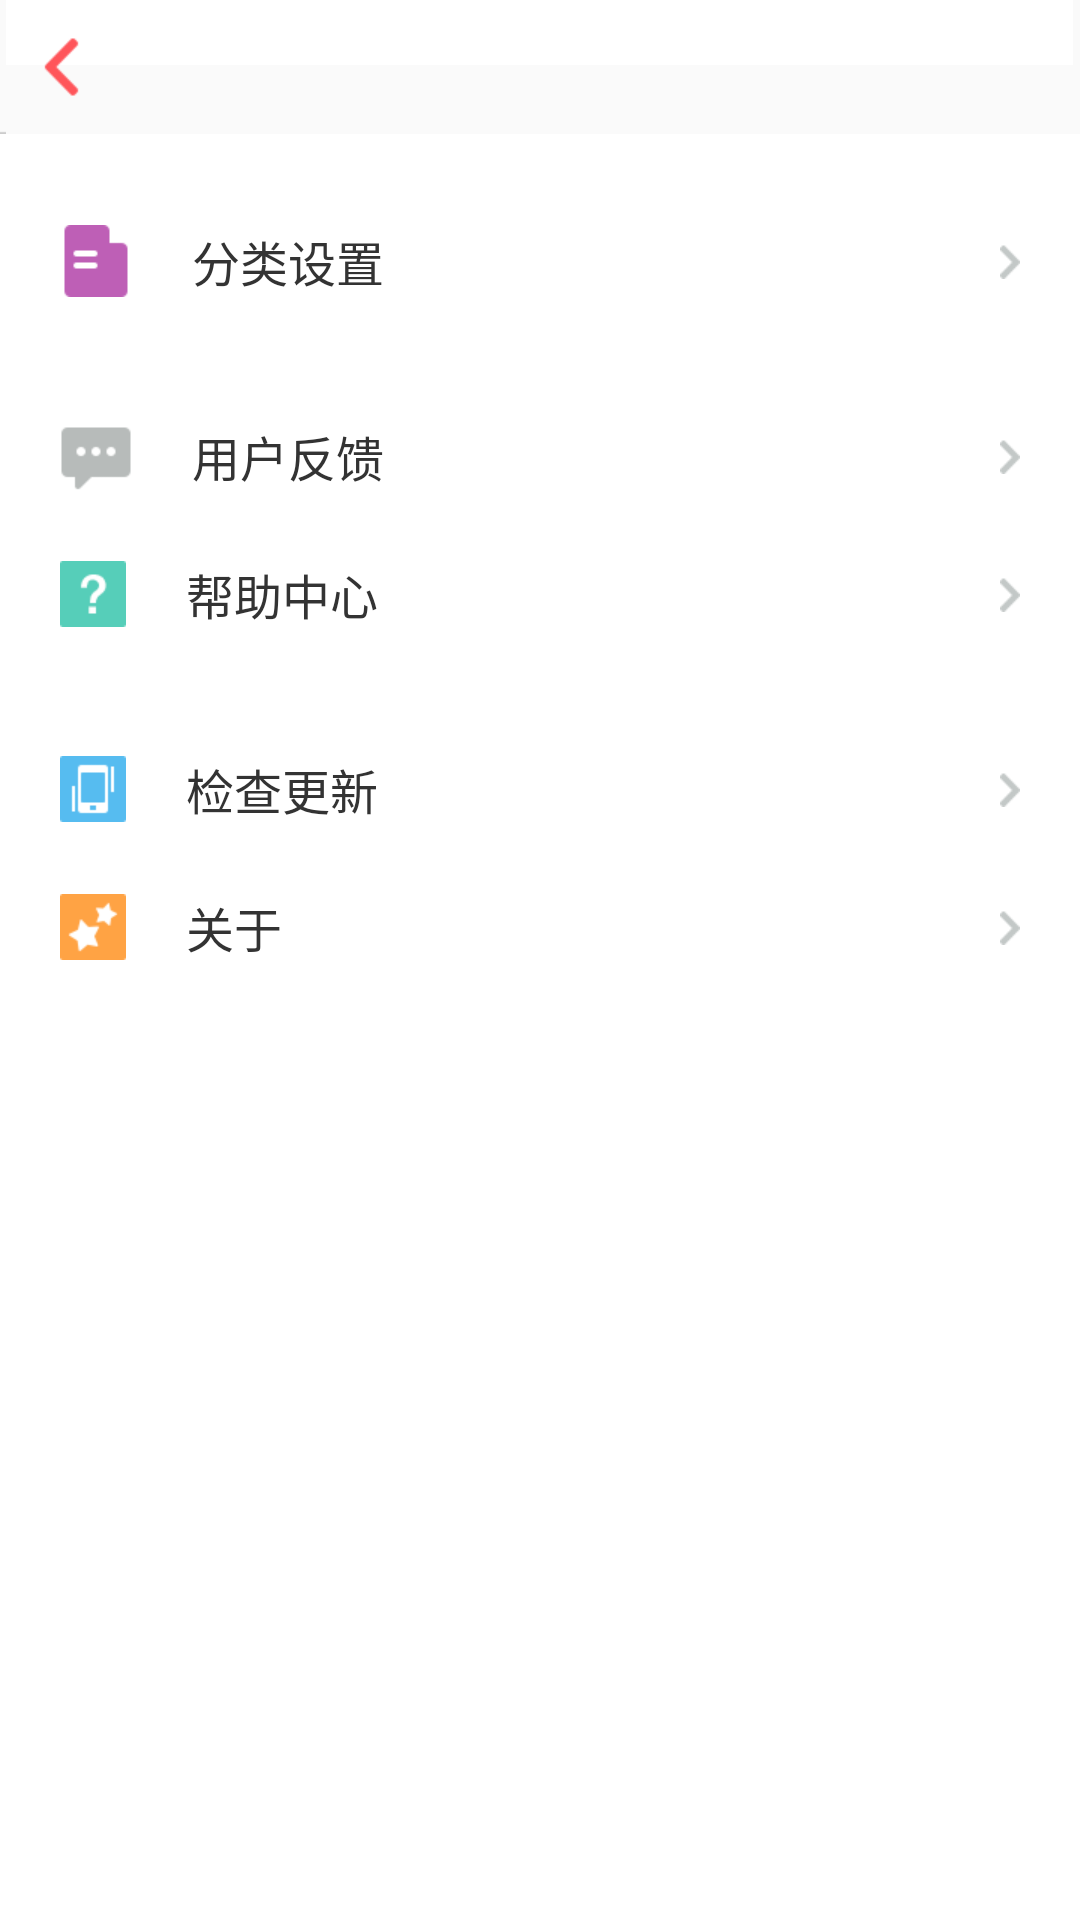

Write the Android layout XML for this screen, with the resource values it uses.
<!-- AndroidManifest.xml: application theme AppTheme -->
<!-- res/layout/setting_fragment_layout.xml -->
<?xml version="1.0" encoding="utf-8"?>
<LinearLayout xmlns:android="http://schemas.android.com/apk/res/android"
              android:layout_width="match_parent"
              android:layout_height="match_parent"
              android:orientation="vertical">
    
    <include layout="@layout/inc_title_layout"/>
    
    <LinearLayout
        android:id="@+id/btn_category"
        android:layout_width="match_parent"
        android:layout_height="wrap_content"
        android:layout_marginTop="20dp"
        android:background="@drawable/panel_white"
        android:gravity="center_vertical"
        android:paddingBottom="10dp"
        android:paddingLeft="20dp"
        android:paddingRight="20dp"
        android:paddingTop="10dp">

        <ImageView
            android:layout_width="wrap_content"
            android:layout_height="wrap_content"
            android:src="@mipmap/ic_category"/>

        <TextView
            style="@style/AppTheme.UI.PannelText"
            android:layout_width="0dp"
            android:layout_height="wrap_content"
            android:layout_marginLeft="20dp"
            android:layout_weight="1"
            android:text="@string/setting_pannel_category"/>

        <ImageView
            android:layout_width="wrap_content"
            android:layout_height="wrap_content"
            android:src="@mipmap/ic_arrow_right"/>
    </LinearLayout>

    
    <LinearLayout
        android:id="@+id/btn_feedback"
        android:layout_width="match_parent"
        android:layout_height="wrap_content"
        android:layout_marginTop="20dp"
        android:background="@drawable/panel_white"
        android:gravity="center_vertical"
        android:paddingBottom="10dp"
        android:paddingLeft="20dp"
        android:paddingRight="20dp"
        android:paddingTop="10dp">

        <ImageView
            android:layout_width="wrap_content"
            android:layout_height="wrap_content"
            android:src="@mipmap/ic_feedback"/>

        <TextView
            style="@style/AppTheme.UI.PannelText"
            android:layout_width="0dp"
            android:layout_height="wrap_content"
            android:layout_marginLeft="20dp"
            android:layout_weight="1"
            android:text="@string/setting_pannel_feedback"/>

        <ImageView
            android:layout_width="wrap_content"
            android:layout_height="wrap_content"
            android:src="@mipmap/ic_arrow_right"/>
    </LinearLayout>
    
    <LinearLayout
        android:id="@+id/btn_help"
        android:layout_width="match_parent"
        android:layout_height="wrap_content"
        android:layout_marginTop="1dp"
        android:background="@drawable/panel_white"
        android:gravity="center_vertical"
        android:paddingBottom="10dp"
        android:paddingLeft="20dp"
        android:paddingRight="20dp"
        android:paddingTop="10dp">

        <ImageView
            android:layout_width="wrap_content"
            android:layout_height="wrap_content"
            android:src="@mipmap/ic_help"/>

        <TextView
            style="@style/AppTheme.UI.PannelText"
            android:layout_width="0dp"
            android:layout_height="wrap_content"
            android:layout_marginLeft="20dp"
            android:layout_weight="1"
            android:text="@string/setting_pannel_help"/>

        <ImageView
            android:layout_width="wrap_content"
            android:layout_height="wrap_content"
            android:src="@mipmap/ic_arrow_right"/>
    </LinearLayout>
    
    <LinearLayout
        android:id="@+id/btn_update"
        android:layout_width="match_parent"
        android:layout_height="wrap_content"
        android:layout_marginTop="20dp"
        android:background="@drawable/panel_white"
        android:gravity="center_vertical"
        android:paddingBottom="10dp"
        android:paddingLeft="20dp"
        android:paddingRight="20dp"
        android:paddingTop="10dp">

        <ImageView
            android:layout_width="wrap_content"
            android:layout_height="wrap_content"
            android:src="@mipmap/ic_update"/>

        <TextView
            style="@style/AppTheme.UI.PannelText"
            android:layout_width="wrap_content"
            android:layout_height="wrap_content"
            android:layout_marginLeft="20dp"
            android:text="@string/setting_pannel_update"/>

        <ImageView
            android:id="@+id/new_version"
            android:layout_width="wrap_content"
            android:layout_height="wrap_content"
            android:layout_marginLeft="10dp"
            android:src="@mipmap/ic_new_version"
            android:visibility="gone"/>

        <View
            android:layout_width="0dp"
            android:layout_height="1dp"
            android:layout_weight="1"/>

        <ImageView
            android:layout_width="wrap_content"
            android:layout_height="wrap_content"
            android:src="@mipmap/ic_arrow_right"/>
    </LinearLayout>
    
    <LinearLayout
        android:id="@+id/btn_about"
        android:layout_width="match_parent"
        android:layout_height="wrap_content"
        android:layout_marginTop="1dp"
        android:background="@drawable/panel_white"
        android:gravity="center_vertical"
        android:paddingBottom="10dp"
        android:paddingLeft="20dp"
        android:paddingRight="20dp"
        android:paddingTop="10dp">

        <ImageView
            android:layout_width="wrap_content"
            android:layout_height="wrap_content"
            android:src="@mipmap/ic_about"/>

        <TextView
            style="@style/AppTheme.UI.PannelText"
            android:layout_width="0dp"
            android:layout_height="wrap_content"
            android:layout_marginLeft="20dp"
            android:layout_weight="1"
            android:text="@string/setting_pannel_about"/>

        <ImageView
            android:layout_width="wrap_content"
            android:layout_height="wrap_content"
            android:src="@mipmap/ic_arrow_right"/>
    </LinearLayout>
</LinearLayout>
<!-- res/layout/inc_title_layout.xml (included above) -->
<?xml version="1.0" encoding="utf-8"?>
<FrameLayout
    android:id="@+id/layer_title"
    xmlns:android="http://schemas.android.com/apk/res/android"
    android:layout_width="match_parent"
    android:layout_height="wrap_content"
    android:background="@mipmap/ic_title_bg">
    
    <ImageView
        android:id="@+id/btn_back"
        android:layout_width="wrap_content"
        android:layout_height="wrap_content"
        android:layout_gravity="center_vertical"
        android:src="@drawable/button_back"/>
    
    <TextView
        android:id="@+id/txt_title"
        style="@style/AppTheme.UI.TitleText"
        android:layout_width="wrap_content"
        android:layout_height="wrap_content"
        android:layout_gravity="center"/>
    
    <ImageView
        android:id="@+id/btn_func"
        android:layout_width="wrap_content"
        android:layout_height="wrap_content"
        android:layout_gravity="right|center_vertical"/>
</FrameLayout>
<!-- resources referenced by this layout -->
<resources>
  <!-- drawable button_back (drawable) -->
  <?xml version="1.0" encoding="utf-8"?>
  <selector xmlns:android="http://schemas.android.com/apk/res/android">
      <item android:drawable="@mipmap/ic_back_selected" android:state_selected="true"/>
      <item android:drawable="@mipmap/ic_back_selected" android:state_pressed="true"/>
      <item android:drawable="@mipmap/ic_back_selected" android:state_focused="true"/>
      <item android:drawable="@mipmap/ic_back_normal"/>
  </selector>
  <!-- drawable panel_white (drawable) -->
  <?xml version="1.0" encoding="utf-8"?>
  <selector xmlns:android="http://schemas.android.com/apk/res/android">
      <item android:drawable="@mipmap/ic_panel_white_selected" android:state_selected="true"/>
      <item android:drawable="@mipmap/ic_panel_white_selected" android:state_pressed="true"/>
      <item android:drawable="@mipmap/ic_panel_white_selected" android:state_focused="true"/>
      <item android:drawable="@mipmap/ic_panel_white_normal"/>
  </selector>
  <!-- mipmap ic_about: png bitmap (mipmap-xhdpi, 706 bytes) -->
  <!-- mipmap ic_arrow_right: png bitmap (mipmap-xhdpi, 3078 bytes) -->
  <!-- mipmap ic_category: png bitmap (mipmap-xhdpi, 280 bytes) -->
  <!-- mipmap ic_feedback: png bitmap (mipmap-xhdpi, 404 bytes) -->
  <!-- mipmap ic_help: png bitmap (mipmap-xhdpi, 320 bytes) -->
  <!-- mipmap ic_new_version: png bitmap (mipmap-xhdpi, 5283 bytes) -->
  <!-- mipmap ic_update: png bitmap (mipmap-xhdpi, 241 bytes) -->
  <string name="setting_pannel_about">关于</string>
  <string name="setting_pannel_category">分类设置</string>
  <string name="setting_pannel_feedback">用户反馈</string>
  <string name="setting_pannel_help">帮助中心</string>
  <string name="setting_pannel_update">检查更新</string>
  <style name="AppTheme.UI.PannelText">
          <item name="android:textColor">#333333</item>
          <item name="android:textSize">16sp</item>
      </style>
  <style name="AppTheme.UI.TitleText">
          <item name="android:textColor">#000000</item>
          <item name="android:textSize">18sp</item>
      </style>
  <style name="AppTheme" parent="android:Theme.Light">
          <item name="android:windowNoTitle">true</item>
      </style>
</resources>
